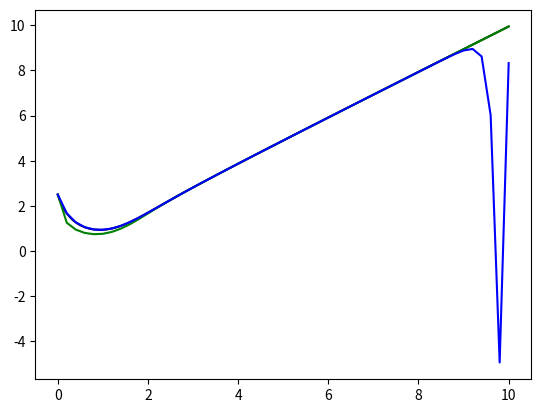

Here is the Python script that generated this plot:
import numpy as np
import matplotlib.pyplot as plt


def main():

    delta_x = 0.2
    initial_value = 2.5
    x_max = 10

    # compute approximated function
    arr_x = np.arange(0, x_max + delta_x, step=delta_x)
    arr_y = np.zeros(arr_x.shape)

    arr_y[0] = initial_value

    for i in range(1, len(arr_x)):
        arr_y[i] = arr_y[i - 1] + f4(arr_x[i - 1], arr_y[i - 1]) * delta_x

    # compute approximated function with Heun's method
    heun_x = np.arange(0, x_max + delta_x, step=delta_x)
    heun_y = np.zeros(arr_x.shape)

    heun_y[0] = initial_value

    for i in range(1, len(heun_x)):
        heun_y[i] = heun_step(f4, heun_x[i - 1], heun_y[i - 1], delta_x)

    # compute approximated function with RK4 method
    rk4_x = np.arange(0, x_max + delta_x, step=delta_x)
    rk4_y = np.zeros(arr_x.shape)

    rk4_y[0] = initial_value

    for i in range(1, len(rk4_x)):
        rk4_y[i] = rk4_step(f4, rk4_x[i - 1], rk4_y[i - 1], delta_x)

    # compute very precise approximation
    ref_x = np.arange(0, x_max, step=0.001)
    ref_y = np.empty(ref_x.shape)

    ref_y[0] = initial_value

    for i in range(1, len(ref_x)):
        ref_y[i] = ref_y[i - 1] + f4(ref_x[i - 1], ref_y[i - 1]) * 0.001

    # plot results
    plt.plot(ref_x, ref_y, "k")
    plt.plot(arr_x, arr_y, "g")
    #plt.plot(heun_x, heun_y, "r")
    plt.plot(rk4_x, rk4_y, "b")
    plt.show()


def heun_step(f, x, y, delta_x):
    k1 = f(x, y)
    k2 = f(x + delta_x, y + k1 * delta_x)
    y_pred = y + 0.5 * delta_x * (k1 + k2)
    return y_pred


def rk4_step(f, x, y, delta_x):
    k1 = f(x, y)
    k2 = f(x + 0.5 * delta_x, y + 0.5 * k1 * delta_x)
    k3 = f(x + 0.5 * delta_x, y + 0.5 * k2 * delta_x)
    k4 = f(x + delta_x, y + k3 * delta_x)
    y_pred = y + (1 / 6) * delta_x * (k1 + 2 * k2 + 2 * k3 + k4)
    return y_pred


# simple function with only x dependency
def f1(x):
    f = -x / 10
    return f


# complex function with only x dependency
def f2(x):
    x = (x - 5) * 2
    f = -1 - ((x**4 * (1 - np.exp(-x) + np.exp(x))) / (
        (np.exp(-x) + np.exp(x) + x)**2)) + ((4 * x**3) /
                                             (np.exp(-x) + np.exp(x) + x))
    return f


# simple function with y dependecy (Newton's Law of cooling)
def f3(y):
    k = 0.003  # heat transfer coefficient
    Tr = 20  # temperature of environment
    f = -k * (y - Tr)
    return f


def f4(x, y):
    f = x**2 - y**2
    return f


if __name__ == "__main__":
    main()
